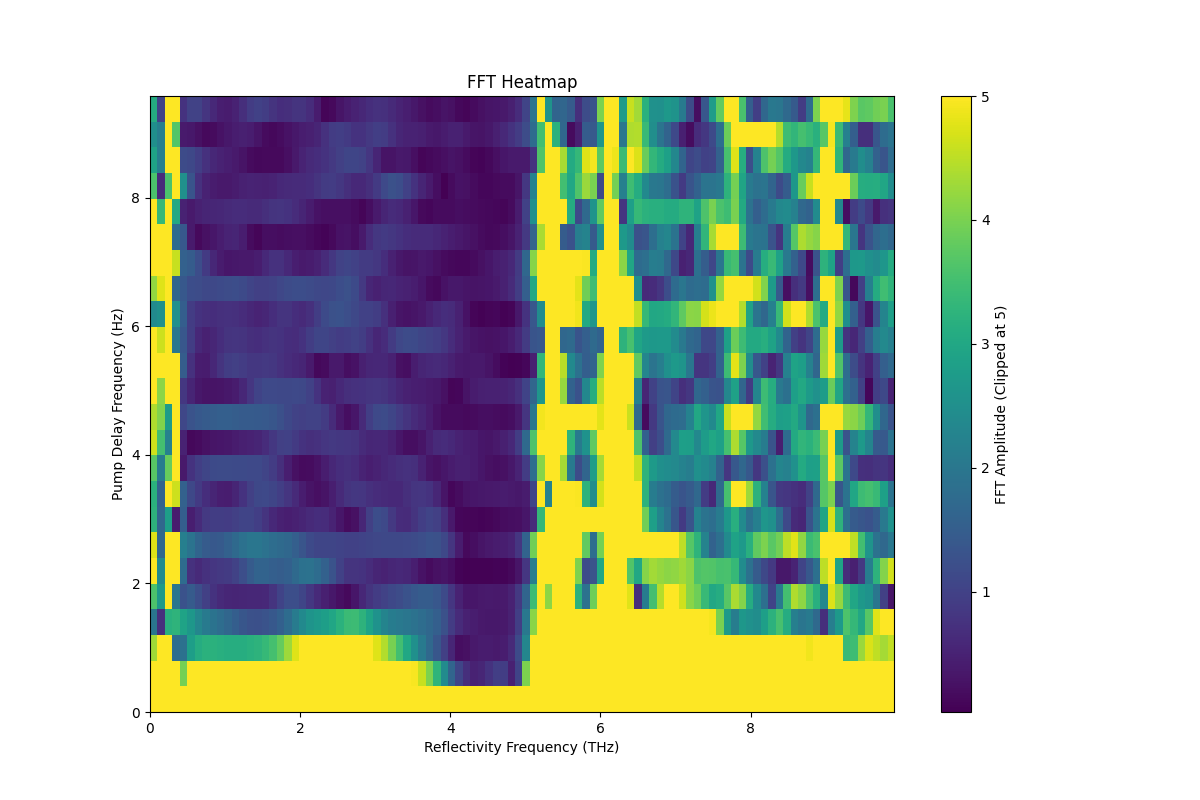

The table this chart was drawn from, first rows:
Pump Delay Frequency (Hz), 0.0, 0.1, 0.2, 0.3, 0.4, 0.5, 0.6, 0.7, 0.8, 0.9, 1.0, 1.1, 1.2, 1.3, 1.4, 1.5, 1.6, 1.7, 1.8, 1.9, 2.0, 2.1, 2.2
0.0, 5.0, 5.0, 5.0, 5.0, 5.0, 5.0, 5.0, 5.0, 5.0, 5.0, 5.0, 5.0, 5.0, 5.0, 5.0, 5.0, 5.0, 5.0, 5.0, 5.0, 5.0, 5.0, 5.0
0.42, 5.0, 5.0, 5.0, 5.0, 3.957, 5.0, 5.0, 5.0, 5.0, 5.0, 5.0, 5.0, 5.0, 5.0, 5.0, 5.0, 5.0, 5.0, 5.0, 5.0, 5.0, 5.0, 5.0
0.83, 4.289, 5.0, 5.0, 1.829, 1.889, 2.82, 3.117, 3.198, 3.196, 3.167, 3.136, 3.12, 3.133, 3.177, 3.246, 3.351, 3.53, 3.833, 4.269, 4.763, 5.0, 5.0, 5.0
1.25, 1.985, 0.7106, 3.176, 3.258, 2.916, 2.664, 2.303, 2.06, 1.923, 1.809, 1.669, 1.512, 1.369, 1.267, 1.237, 1.294, 1.402, 1.553, 1.789, 2.1, 2.396, 2.604, 2.725
1.67, 3.607, 2.74, 5.0, 1.974, 1.289, 1.456, 1.214, 0.9665, 0.7575, 0.6195, 0.5565, 0.5466, 0.565, 0.5831, 0.5766, 0.6017, 0.7724, 1.034, 1.218, 1.223, 1.068, 0.8395, 0.6219
2.08, 5.0, 2.414, 5.0, 5.0, 1.791, 0.7376, 0.6158, 0.7432, 0.823, 0.8532, 0.89, 1.002, 1.218, 1.466, 1.617, 1.618, 1.536, 1.489, 1.56, 1.728, 1.877, 1.9, 1.787
2.5, 4.751, 1.681, 5.0, 5.0, 2.176, 1.921, 1.637, 1.457, 1.4, 1.446, 1.57, 1.731, 1.877, 1.973, 1.988, 1.912, 1.805, 1.74, 1.681, 1.543, 1.332, 1.145, 1.059
2.92, 3.249, 1.688, 2.809, 0.4121, 1.523, 0.446, 0.6399, 0.8539, 0.9297, 0.9263, 0.9197, 0.9698, 1.044, 1.053, 0.9552, 0.7778, 0.5957, 0.479, 0.448, 0.4768, 0.5379, 0.6141, 0.6713
3.33, 3.2, 1.621, 5.0, 4.626, 1.581, 1.105, 0.8695, 0.6816, 0.5394, 0.4495, 0.4363, 0.5476, 0.7628, 0.9809, 1.11, 1.13, 1.071, 0.9526, 0.7941, 0.614, 0.4333, 0.2921, 0.2394
3.75, 3.717, 2.113, 3.841, 5.0, 0.3794, 0.7579, 0.9472, 1.074, 1.144, 1.17, 1.167, 1.151, 1.137, 1.132, 1.118, 1.056, 0.9179, 0.7031, 0.453, 0.2474, 0.1767, 0.1935, 0.2728
4.17, 4.634, 3.522, 2.215, 5.0, 0.51, 0.1445, 0.1771, 0.2536, 0.3021, 0.3259, 0.3529, 0.4038, 0.4611, 0.5004, 0.5434, 0.6529, 0.8299, 0.9708, 0.9836, 0.8793, 0.7527, 0.6953, 0.7334
4.58, 4.417, 4.052, 2.782, 5.0, 1.079, 1.311, 1.396, 1.45, 1.504, 1.533, 1.526, 1.493, 1.464, 1.45, 1.438, 1.413, 1.357, 1.25, 1.109, 1.001, 0.9796, 1.018, 1.018
5.0, 5.0, 4.143, 5.0, 5.0, 0.8343, 0.551, 0.3521, 0.2893, 0.2839, 0.3075, 0.3424, 0.409, 0.5762, 0.8191, 1.023, 1.119, 1.128, 1.112, 1.116, 1.135, 1.114, 0.9955, 0.7672
5.42, 5.0, 5.0, 5.0, 5.0, 1.504, 0.7418, 0.4325, 0.4135, 0.5898, 0.7849, 0.923, 0.9629, 0.9108, 0.8416, 0.8339, 0.8615, 0.8364, 0.7454, 0.6549, 0.6055, 0.5462, 0.395, 0.1351
5.83, 5.0, 4.624, 5.0, 1.992, 1.387, 0.9358, 0.5963, 0.4857, 0.5589, 0.6759, 0.7682, 0.8057, 0.7775, 0.7092, 0.6813, 0.7347, 0.7837, 0.7569, 0.6869, 0.6633, 0.7584, 0.9407, 1.073
6.25, 2.407, 2.524, 5.0, 2.518, 1.519, 0.9104, 0.7587, 0.6984, 0.6864, 0.7105, 0.7327, 0.7213, 0.6647, 0.5804, 0.5226, 0.5602, 0.685, 0.7853, 0.7711, 0.6765, 0.6222, 0.71, 0.9244
6.67, 4.195, 4.761, 5.0, 1.666, 1.407, 1.213, 1.177, 1.11, 1.106, 1.148, 1.194, 1.198, 1.137, 1.042, 0.9732, 0.9646, 1.011, 1.088, 1.163, 1.209, 1.208, 1.163, 1.104
7.08, 5.0, 5.0, 5.0, 4.579, 1.581, 1.482, 1.21, 0.8666, 0.5844, 0.4068, 0.3404, 0.3516, 0.3725, 0.3669, 0.4188, 0.5935, 0.7437, 0.7407, 0.5999, 0.4472, 0.3839, 0.4053, 0.4863
7.5, 5.0, 5.0, 5.0, 1.787, 1.391, 0.3875, 0.1605, 0.2476, 0.3324, 0.4328, 0.5326, 0.5538, 0.4231, 0.1764, 0.106, 0.2221, 0.2238, 0.1875, 0.2062, 0.2427, 0.2327, 0.1701, 0.1108
7.92, 5.0, 3.354, 5.0, 3.037, 0.5065, 0.3921, 0.4822, 0.5521, 0.5698, 0.5897, 0.6256, 0.6561, 0.6539, 0.6193, 0.6156, 0.693, 0.7776, 0.7968, 0.7537, 0.6706, 0.5512, 0.402, 0.2749
8.33, 3.587, 0.6487, 3.594, 5.0, 2.526, 1.316, 0.7477, 0.5007, 0.4113, 0.3756, 0.3676, 0.4065, 0.4811, 0.5238, 0.5041, 0.4868, 0.5307, 0.595, 0.6303, 0.6332, 0.6327, 0.6767, 0.7827
8.75, 2.886, 2.175, 5.0, 5.0, 1.168, 1.107, 0.9572, 0.7474, 0.5855, 0.4975, 0.4517, 0.3893, 0.2872, 0.1852, 0.1385, 0.1495, 0.1626, 0.1569, 0.2271, 0.3784, 0.5244, 0.6244, 0.6899
9.17, 2.511, 2.174, 5.0, 3.672, 0.3962, 0.35, 0.2495, 0.1571, 0.1802, 0.2724, 0.3599, 0.43, 0.4621, 0.4248, 0.3135, 0.1715, 0.1288, 0.2007, 0.2642, 0.3574, 0.4371, 0.4608, 0.5426
9.58, 3.088, 1.025, 5.0, 5.0, 0.7495, 1.017, 1.001, 0.8055, 0.5966, 0.4543, 0.4165, 0.5017, 0.6952, 0.9045, 0.9987, 0.9313, 0.7816, 0.6856, 0.707, 0.7758, 0.7828, 0.6569, 0.3996
